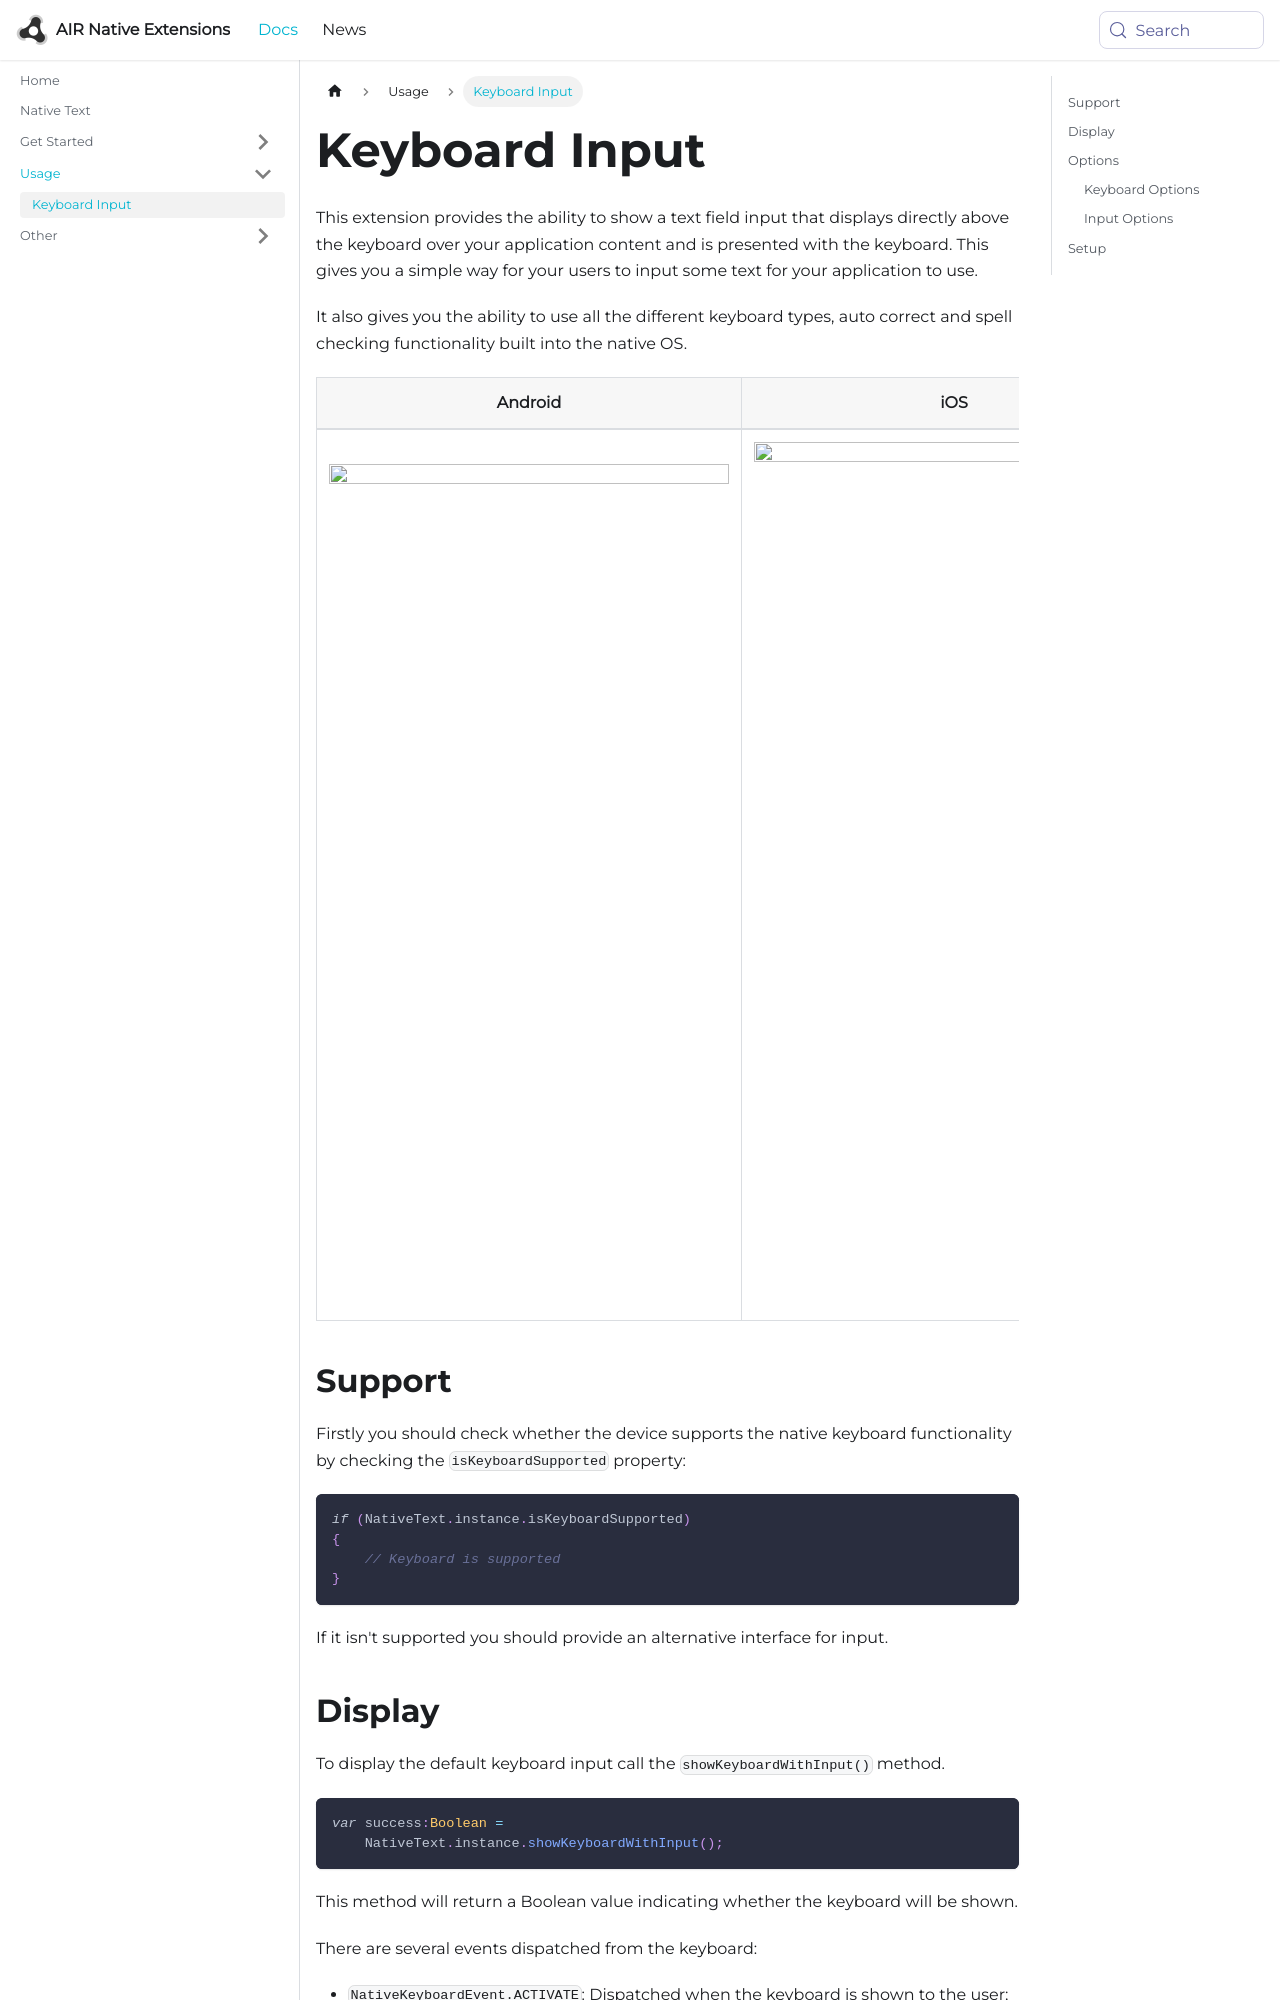

repository: airnativeextensions/nativeextensions-documentation · page: docs/nativetext/keyboard-input/index.html · generator: docusaurus

---
title: Keyboard Input
sidebar_label: Keyboard Input
---

This extension provides the ability to show a text field input that displays directly above the keyboard over your application content and is presented with the keyboard. This gives you a simple way for your users to input some text for your application to use.

It also gives you the ability to use all the different keyboard types, auto correct and spell checking functionality built into the native OS. 

| Android | iOS |
| --- | --- |
| ![](images/showkeyboardinput_android.jpg) | ![](images/showkeyboardinput_ios.png) |


## Support 

Firstly you should check whether the device supports the native keyboard functionality by checking the `isKeyboardSupported` property:

```actionscript
if (NativeText.instance.isKeyboardSupported)
{
    // Keyboard is supported
}
```

If it isn't supported you should provide an alternative interface for input.


## Display

To display the default keyboard input call the `showKeyboardWithInput()` method.

```actionscript
var success:Boolean = 
    NativeText.instance.showKeyboardWithInput();
```

This method will return a Boolean value indicating whether the keyboard will be shown.

There are several events dispatched from the keyboard:
- `NativeKeyboardEvent.ACTIVATE`: Dispatched when the keyboard is shown to the user;
- `NativeKeyboardEvent.DEACTIVATE`: Dispatched when the user dismisses the keyboard;
- `NativeKeyboardEvent.INPUT`: Dispatched when the user inputs characters into the text field;
- `NativeKeyboardEvent.ENTER`: Dispatched when the enter or return key was pressed;
